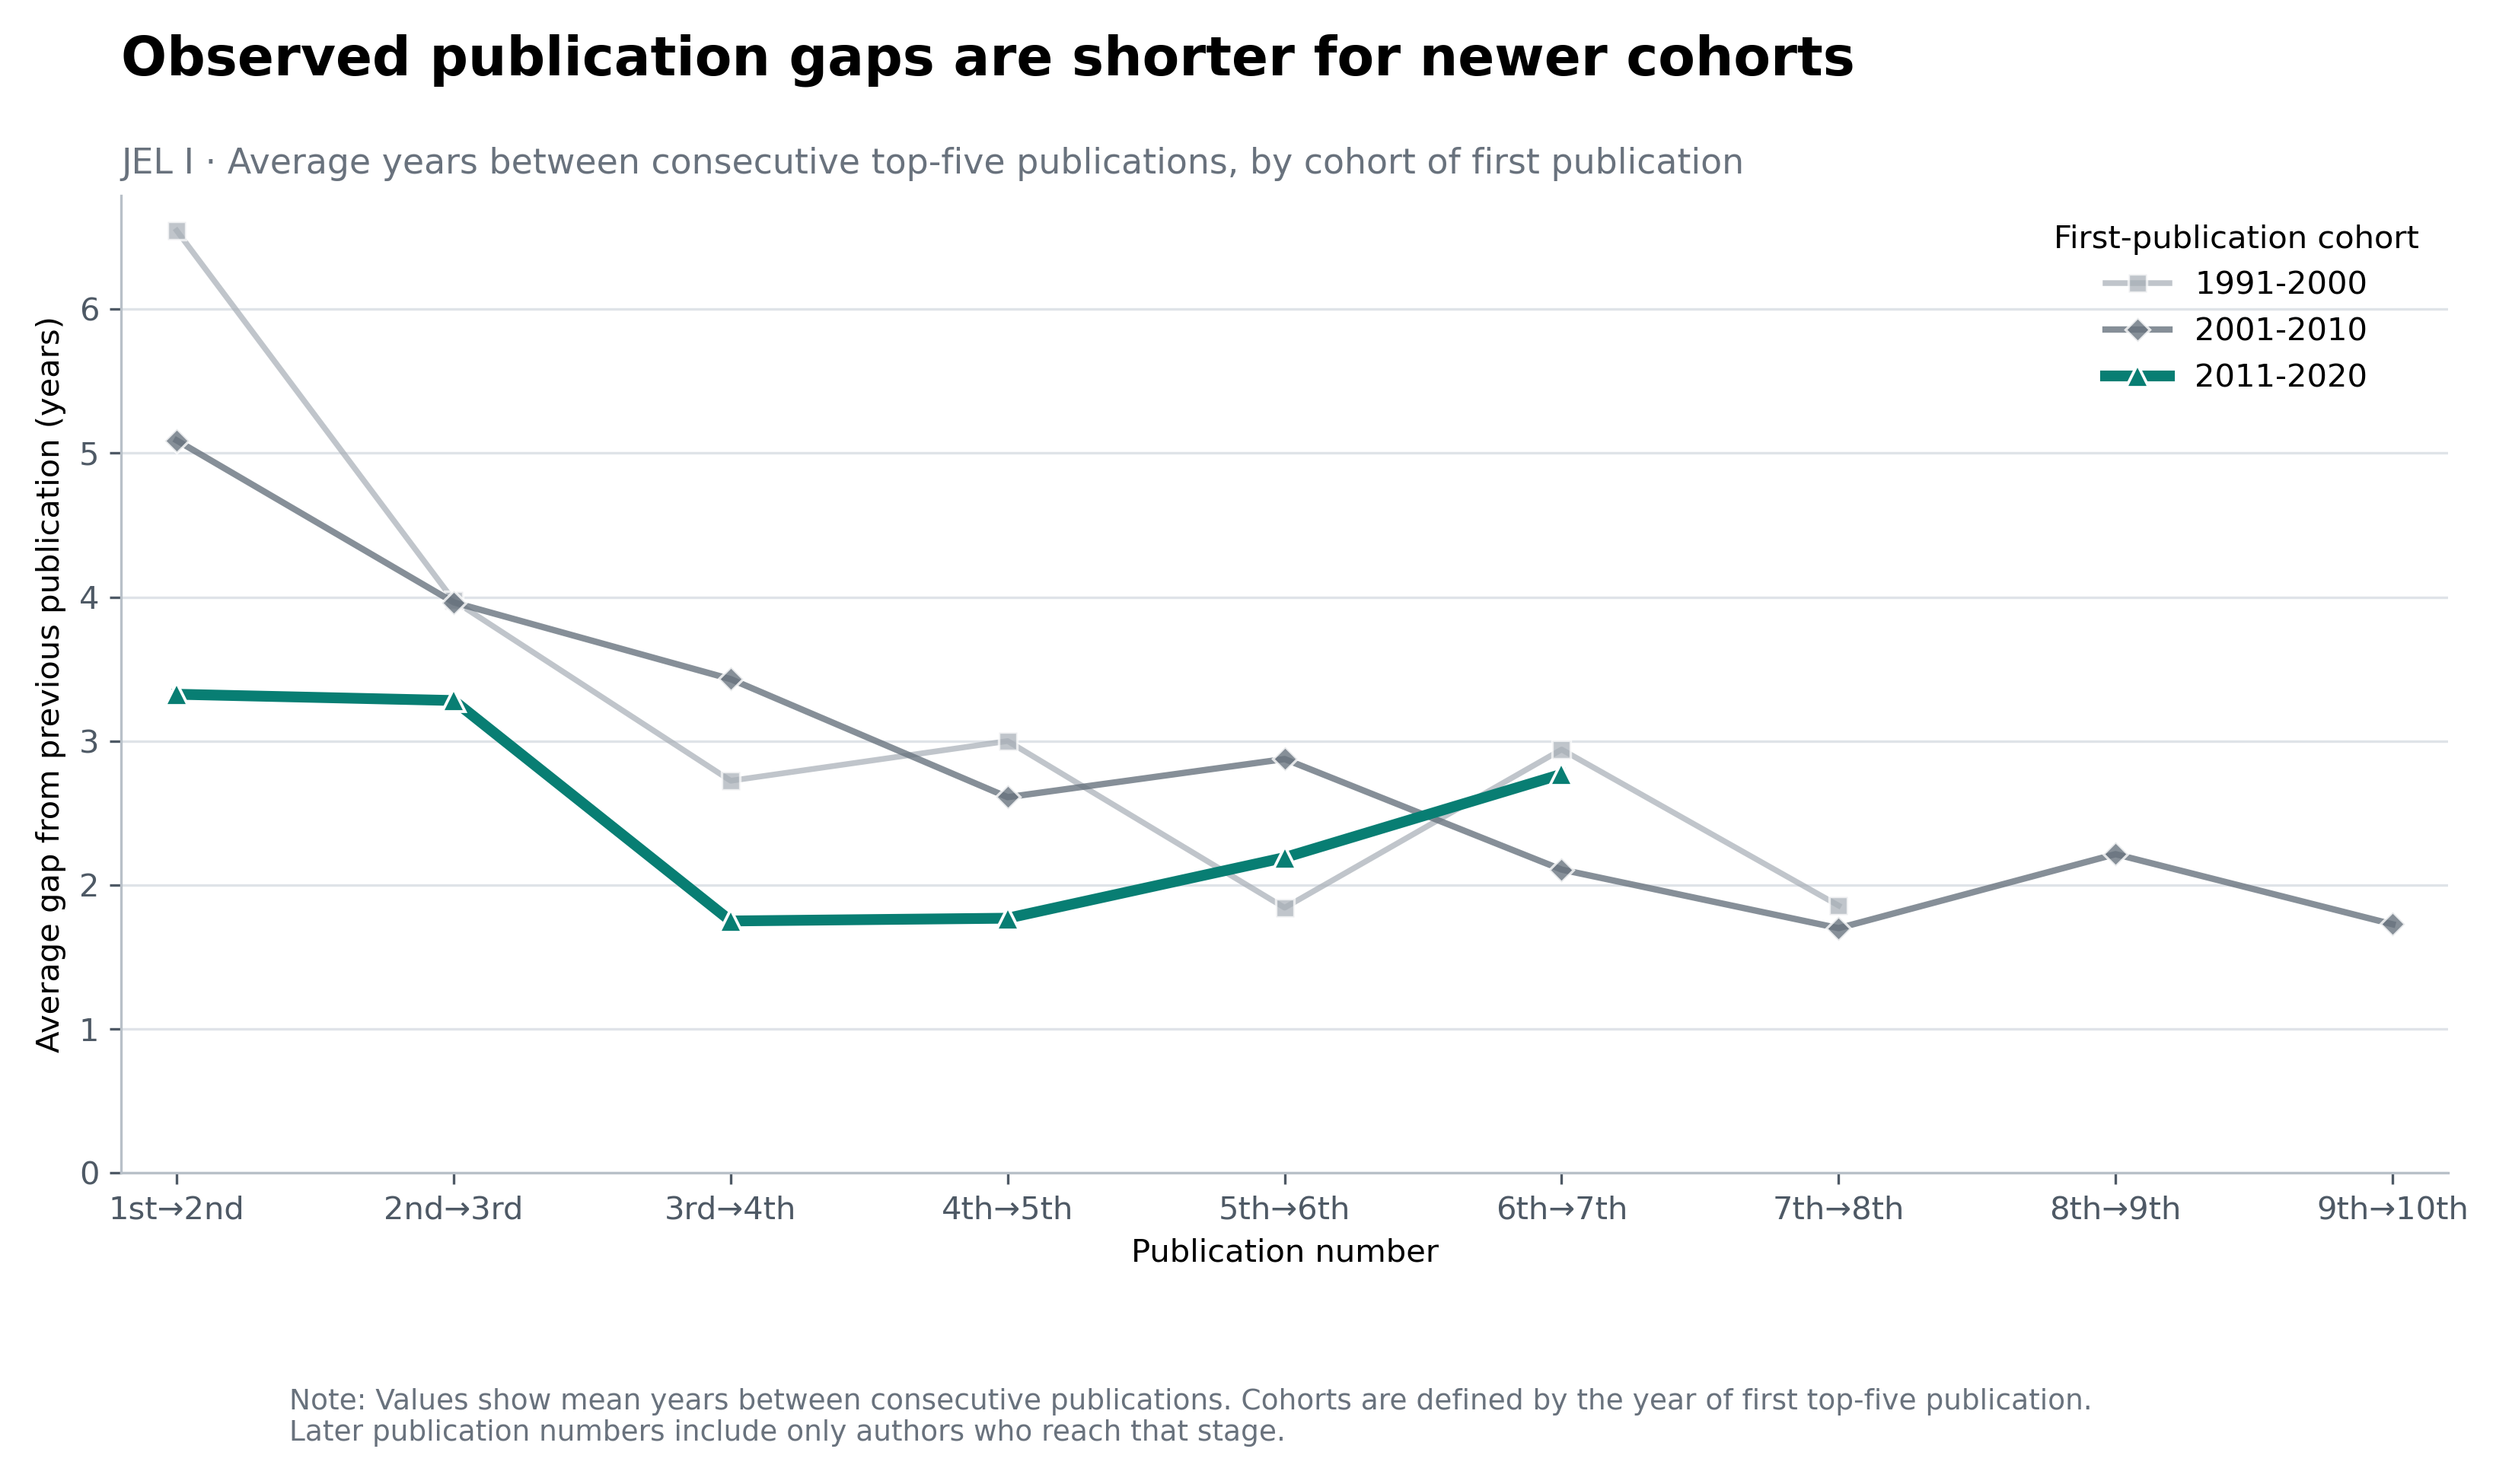

The table this chart was drawn from, first rows:
entry_cohort, from_publication_number, to_publication_number, publication_transition, number_of_authors, average_gap_years, median_gap_years, share_same_year
1981-1990, 1, 2, 1 to 2, 8, 10.5, 8.0, 0.0
1981-1990, 2, 3, 2 to 3, 5, 4.8, 5.0, 0.0
1981-1990, 3, 4, 3 to 4, 3, 4.333, 3.0, 0.0
1981-1990, 4, 5, 4 to 5, 2, 8.5, 8.5, 0.0
1981-1990, 5, 6, 5 to 6, 1, 3.0, 3.0, 0.0
1981-1990, 6, 7, 6 to 7, 1, 3.0, 3.0, 0.0
1981-1990, 7, 8, 7 to 8, 1, 8.0, 8.0, 0.0
1991-2000, 1, 2, 1 to 2, 55, 6.545, 5.0, 0.03636
1991-2000, 2, 3, 2 to 3, 41, 3.976, 3.0, 0.04878
1991-2000, 3, 4, 3 to 4, 29, 2.724, 1.0, 0.1379
1991-2000, 4, 5, 4 to 5, 21, 3.0, 2.0, 0.2857
1991-2000, 5, 6, 5 to 6, 19, 1.842, 1.0, 0.3158
1991-2000, 6, 7, 6 to 7, 17, 2.941, 2.0, 0.1176
1991-2000, 7, 8, 7 to 8, 14, 1.857, 2.0, 0.2143
1991-2000, 8, 9, 8 to 9, 9, 1.778, 1.0, 0.2222
1991-2000, 9, 10, 9 to 10, 7, 1.429, 1.0, 0.1429
1991-2000, 10, 11, 10 to 11, 7, 3.714, 1.0, 0.2857
1991-2000, 11, 12, 11 to 12, 5, 1.0, 0.0, 0.6
1991-2000, 12, 13, 12 to 13, 5, 3.0, 3.0, 0.0
1991-2000, 13, 14, 13 to 14, 4, 2.25, 2.0, 0.25
1991-2000, 14, 15, 14 to 15, 4, 2.5, 0.5, 0.5
1991-2000, 15, 16, 15 to 16, 2, 1.5, 1.5, 0.5
1991-2000, 16, 17, 16 to 17, 1, 1.0, 1.0, 0.0
1991-2000, 17, 18, 17 to 18, 1, 6.0, 6.0, 0.0
1991-2000, 18, 19, 18 to 19, 1, 2.0, 2.0, 0.0
1991-2000, 19, 20, 19 to 20, 1, 1.0, 1.0, 0.0
1991-2000, 20, 21, 20 to 21, 1, 0.0, 0.0, 1.0
2001-2010, 1, 2, 1 to 2, 226, 5.088, 4.0, 0.09292
2001-2010, 2, 3, 2 to 3, 137, 3.964, 3.0, 0.1022
2001-2010, 3, 4, 3 to 4, 93, 3.43, 2.0, 0.1183
2001-2010, 4, 5, 4 to 5, 59, 2.61, 2.0, 0.1356
2001-2010, 5, 6, 5 to 6, 40, 2.875, 2.0, 0.15
2001-2010, 6, 7, 6 to 7, 28, 2.107, 2.0, 0.25
2001-2010, 7, 8, 7 to 8, 20, 1.7, 1.0, 0.25
2001-2010, 8, 9, 8 to 9, 14, 2.214, 1.5, 0.1429
2001-2010, 9, 10, 9 to 10, 11, 1.727, 1.0, 0.2727
2001-2010, 10, 11, 10 to 11, 9, 2.0, 1.0, 0.3333
2001-2010, 11, 12, 11 to 12, 6, 1.833, 0.5, 0.5
2001-2010, 12, 13, 12 to 13, 4, 1.0, 1.0, 0.25
2001-2010, 13, 14, 13 to 14, 3, 1.333, 1.0, 0.3333
2001-2010, 14, 15, 14 to 15, 3, 0.3333, 0.0, 0.6667
2001-2010, 15, 16, 15 to 16, 3, 1.667, 1.0, 0.3333
2001-2010, 16, 17, 16 to 17, 3, 1.0, 1.0, 0.0
2001-2010, 17, 18, 17 to 18, 3, 0.0, 0.0, 1.0
2001-2010, 18, 19, 18 to 19, 1, 0.0, 0.0, 1.0
2001-2010, 19, 20, 19 to 20, 1, 1.0, 1.0, 0.0
2001-2010, 20, 21, 20 to 21, 1, 0.0, 0.0, 1.0
2001-2010, 21, 22, 21 to 22, 1, 1.0, 1.0, 0.0
2001-2010, 22, 23, 22 to 23, 1, 1.0, 1.0, 0.0
2001-2010, 23, 24, 23 to 24, 1, 0.0, 0.0, 1.0
2001-2010, 24, 25, 24 to 25, 1, 0.0, 0.0, 1.0
2001-2010, 25, 26, 25 to 26, 1, 3.0, 3.0, 0.0
2001-2010, 26, 27, 26 to 27, 1, 1.0, 1.0, 0.0
2001-2010, 27, 28, 27 to 28, 1, 0.0, 0.0, 1.0
2001-2010, 28, 29, 28 to 29, 1, 0.0, 0.0, 1.0
2011-2020, 1, 2, 1 to 2, 243, 3.325, 3.0, 0.107
2011-2020, 2, 3, 2 to 3, 103, 3.282, 3.0, 0.06796
2011-2020, 3, 4, 3 to 4, 52, 1.75, 1.0, 0.1923
2011-2020, 4, 5, 4 to 5, 26, 1.769, 1.0, 0.1923
2011-2020, 5, 6, 5 to 6, 21, 2.19, 2.0, 0.09524
... 2 more rows
